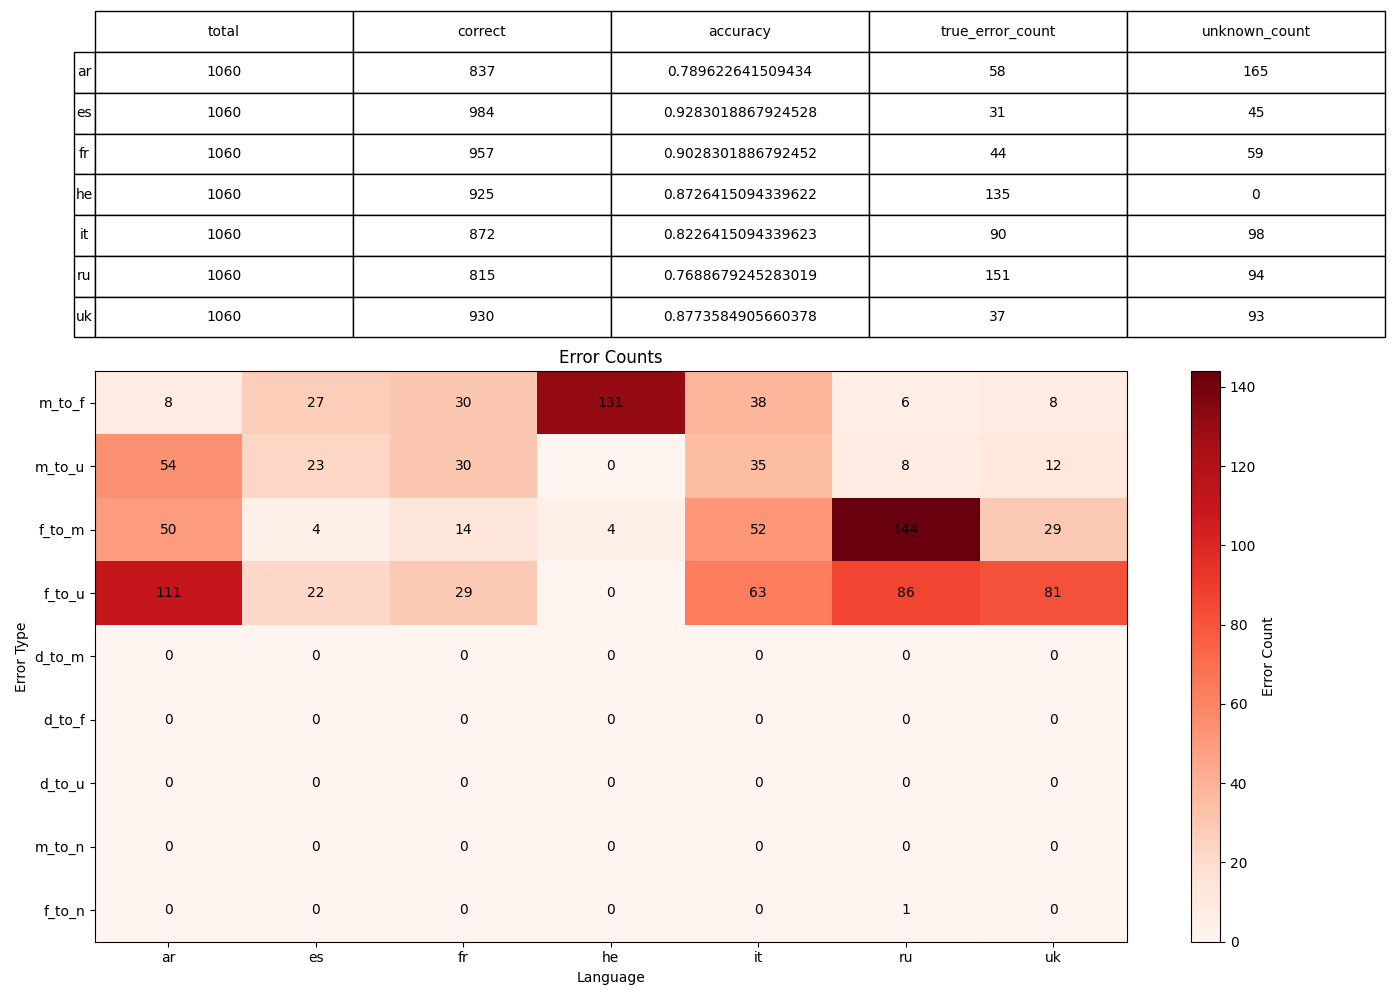

The file beside this chart, header and first rows:
, 0, 1, 2, 3, 4, 5, 6
language, ar, es, fr, he, it, ru, uk
filterValue, 3, 3, 3, 3, 3, 3, 3
total, 1060, 1060, 1060, 1060, 1060, 1060, 1060
correct, 837, 984, 957, 925, 872, 815, 930
accuracy, 0.7896, 0.9283, 0.9028, 0.8726, 0.8226, 0.7689, 0.8774
true_error_count, 58, 31, 44, 135, 90, 151, 37
unknown_count, 165, 45, 59, 0, 98, 94, 93
sentence_style, 3, 3, 3, 3, 3, 3, 3
error_m_to_f, 8, 27, 30, 131, 38, 6, 8
error_m_to_u, 54, 23, 30, 0, 35, 8, 12
error_f_to_m, 50, 4, 14, 4, 52, 144, 29
error_f_to_u, 111, 22, 29, 0, 63, 86, 81
error_d_to_m, 0, 0, 0, 0, 0, 0, 0
error_d_to_f, 0, 0, 0, 0, 0, 0, 0
error_d_to_u, 0, 0, 0, 0, 0, 0, 0
error_m_to_n, 0, 0, 0, 0, 0, 0, 0
error_f_to_n, 0, 0, 0, 0, 0, 1, 0
